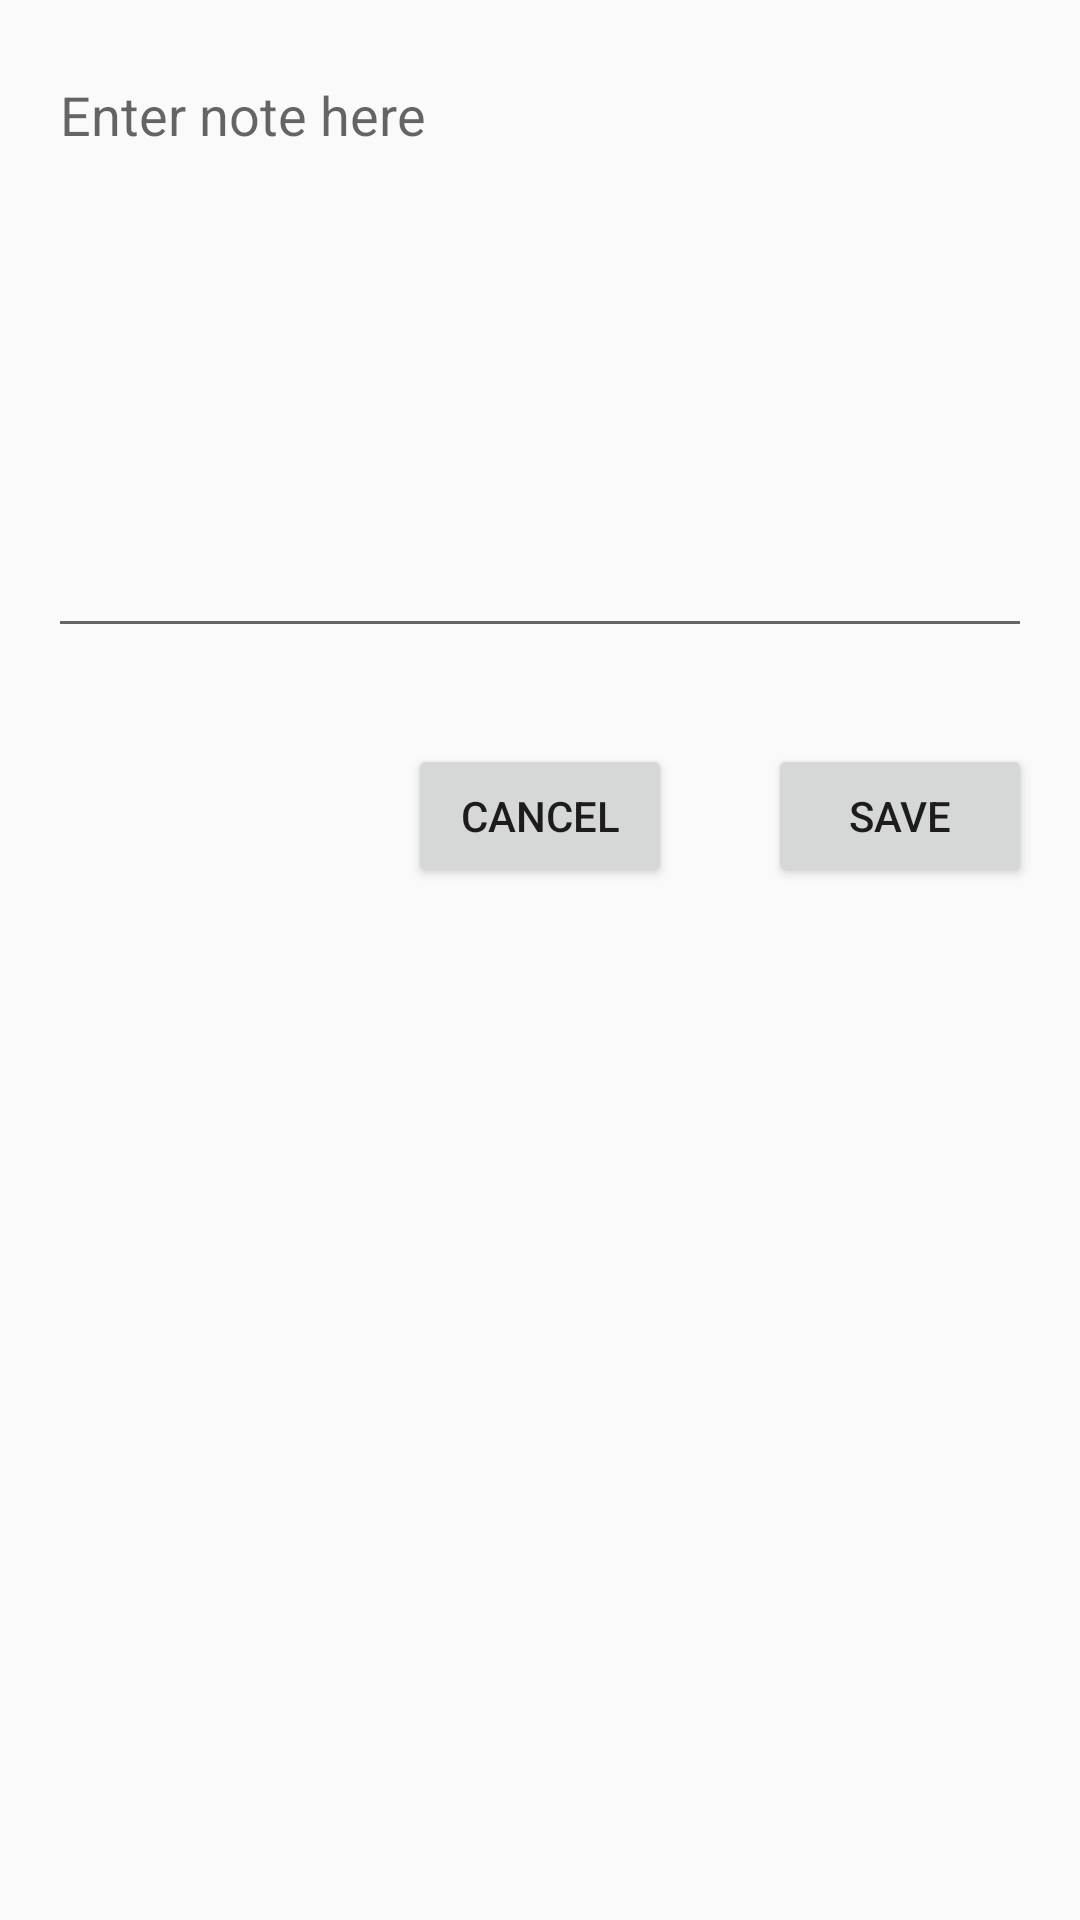

Layout XML and referenced resources for this Android screen:
<!-- AndroidManifest.xml: activity theme Theme.SimpleNotes -->
<!-- res/layout/activity_note.xml -->
<?xml version="1.0" encoding="utf-8"?>
<RelativeLayout xmlns:android="http://schemas.android.com/apk/res/android"
    android:layout_width="match_parent"
    android:layout_height="match_parent">

    <EditText
        android:id="@+id/noteEditText"
        android:layout_width="match_parent"
        android:layout_height="wrap_content"
        android:layout_margin="16dp"
        android:hint="@string/enter_note_here"
        android:gravity="start|top"
        android:minHeight="200dp" />

    <Button
        android:id="@+id/saveNoteButton"
        android:layout_width="wrap_content"
        android:layout_height="wrap_content"
        android:layout_below="@id/noteEditText"
        android:layout_alignParentEnd="true"
        android:layout_margin="16dp"
        android:text="@string/save" />

    <Button
        android:id="@+id/deleteNoteButton"
        android:layout_width="wrap_content"
        android:layout_height="wrap_content"
        android:layout_below="@id/noteEditText"
        android:layout_toStartOf="@id/saveNoteButton"
        android:layout_margin="16dp"
        android:text="@string/delete"
        android:visibility="gone"/> 

    <Button
        android:id="@+id/cancelNoteButton"
        android:layout_width="wrap_content"
        android:layout_height="wrap_content"
        android:layout_below="@id/noteEditText"
        android:layout_toStartOf="@id/deleteNoteButton"
        android:layout_margin="16dp"
        android:text="@string/cancel" />
</RelativeLayout>
<!-- resources referenced by this layout -->
<resources>
  <string name="cancel">Cancel</string>
  <string name="delete">Delete</string>
  <string name="enter_note_here">Enter note here</string>
  <string name="save">Save</string>
  <style name="Theme.SimpleNotes" parent="Theme.AppCompat.Light.DarkActionBar">
          
          <item name="colorPrimary">@color/colorPrimary</item>
          <item name="colorPrimaryDark">@color/colorPrimaryDark</item>
          <item name="colorAccent">@color/colorAccent</item>
      </style>
  <color name="colorPrimary">#a2d2ff</color>
  <color name="colorPrimaryDark">#023047</color>
  <color name="colorAccent">#ffc8dd</color>
</resources>
